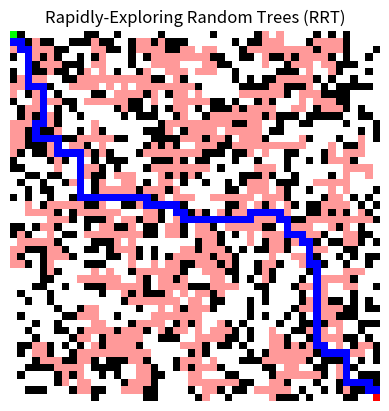

Write Python code to recreate this figure.
import numpy as np
import matplotlib.pyplot as plt
import random
import math
from collections import deque

# creating map
# random nxn grid w/ obstacles
class GridWorld:
    def __init__(self, size, obstacle_prob=0.25):
        self.size = size
        self.map = np.random.rand(size,size) < obstacle_prob
        self.map[0,0] = False
        self.map[-1,-1] = False

    def obstacle(self, s):
        return self.map[s]

    def in_bounds(self, s):
        x,y = s
        return 0 <= x < self.size and 0 <= y < self.size

    def free(self, s):
        return self.in_bounds(s) and not self.map[s]

# check to make sure there's actually a possible path
def path_exists(grid,start,goal):
    q=deque([start])
    vis={start}
    while q:
        s=q.popleft()
        if s==goal: return True
        for dx,dy in [(1,0),(-1,0),(0,1),(0,-1)]:
            n=(s[0]+dx,s[1]+dy)
            if grid.free(n) and n not in vis:
                vis.add(n); q.append(n)
    return False

# implementing path algorithm
# RRT
class RRT:
    def __init__(self, grid, start, goal, step=1, max_iter=5000):
        self.grid = grid
        self.start = start
        self.goal = goal
        self.step = step
        self.max_iter = max_iter
        self.tree = {start: None}
 
    def dist(self,a,b):
        return math.hypot(a[0]-b[0], a[1]-b[1])

    def sample(self):
        return (random.randint(0,self.grid.size-1),
                random.randint(0,self.grid.size-1))

    def nearest(self, s):
        return min(self.tree.keys(), key=lambda n: self.dist(n,s))

    def steer(self, a, b):
        ax, ay = a
        bx, by = b

        dx = bx - ax
        dy = by - ay

        # choose dominant axis by distance
        if abs(dx) > abs(dy):
            step = (ax + np.sign(dx), ay)
        else:
            step = (ax, ay + np.sign(dy))

        return (int(step[0]), int(step[1]))

    def collision_free(self,a,b):
        return self.grid.free(b)

    def build(self):
        for i in range(self.max_iter):
            rnd = self.sample()
            nearest = self.nearest(rnd)
            new = self.steer(nearest, rnd)

            if not self.grid.free(new):
                continue

            if new in self.tree:
                continue

            self.tree[new] = nearest

            if self.dist(new, self.goal) <= 1:
                self.tree[self.goal] = new
                return self.reconstruct_path()

        return []

    def reconstruct_path(self):
        path = [self.goal]
        s = self.goal
        while s is not None:
            s = self.tree[s]
            if s is not None:
                path.append(s)
        return path[::-1]

# main
size = 50
start = (0,0)
goal = (size-1,size-1)

while True:
    grid = GridWorld(size,0.25)
    if path_exists(grid,start,goal): break

rrt = RRT(grid,start,goal,step=1,max_iter=5000)
path = rrt.build()

# plot
print(f"path length: {len(path)}")
img = np.zeros((size,size,3))
img[grid.map] = [0,0,0]
img[~grid.map] = [1,1,1]

# draw tree edges
for node,parent in rrt.tree.items():
    if parent is not None:
        img[node] = [1,0.6,0.6]

# draw path
for s in path:
    img[s] = [0,0,1]

img[start] = [0,1,0]
img[goal] = [1,0,0]

plt.imshow(img)
plt.title("Rapidly-Exploring Random Trees (RRT)")
plt.axis('off')
plt.show()
